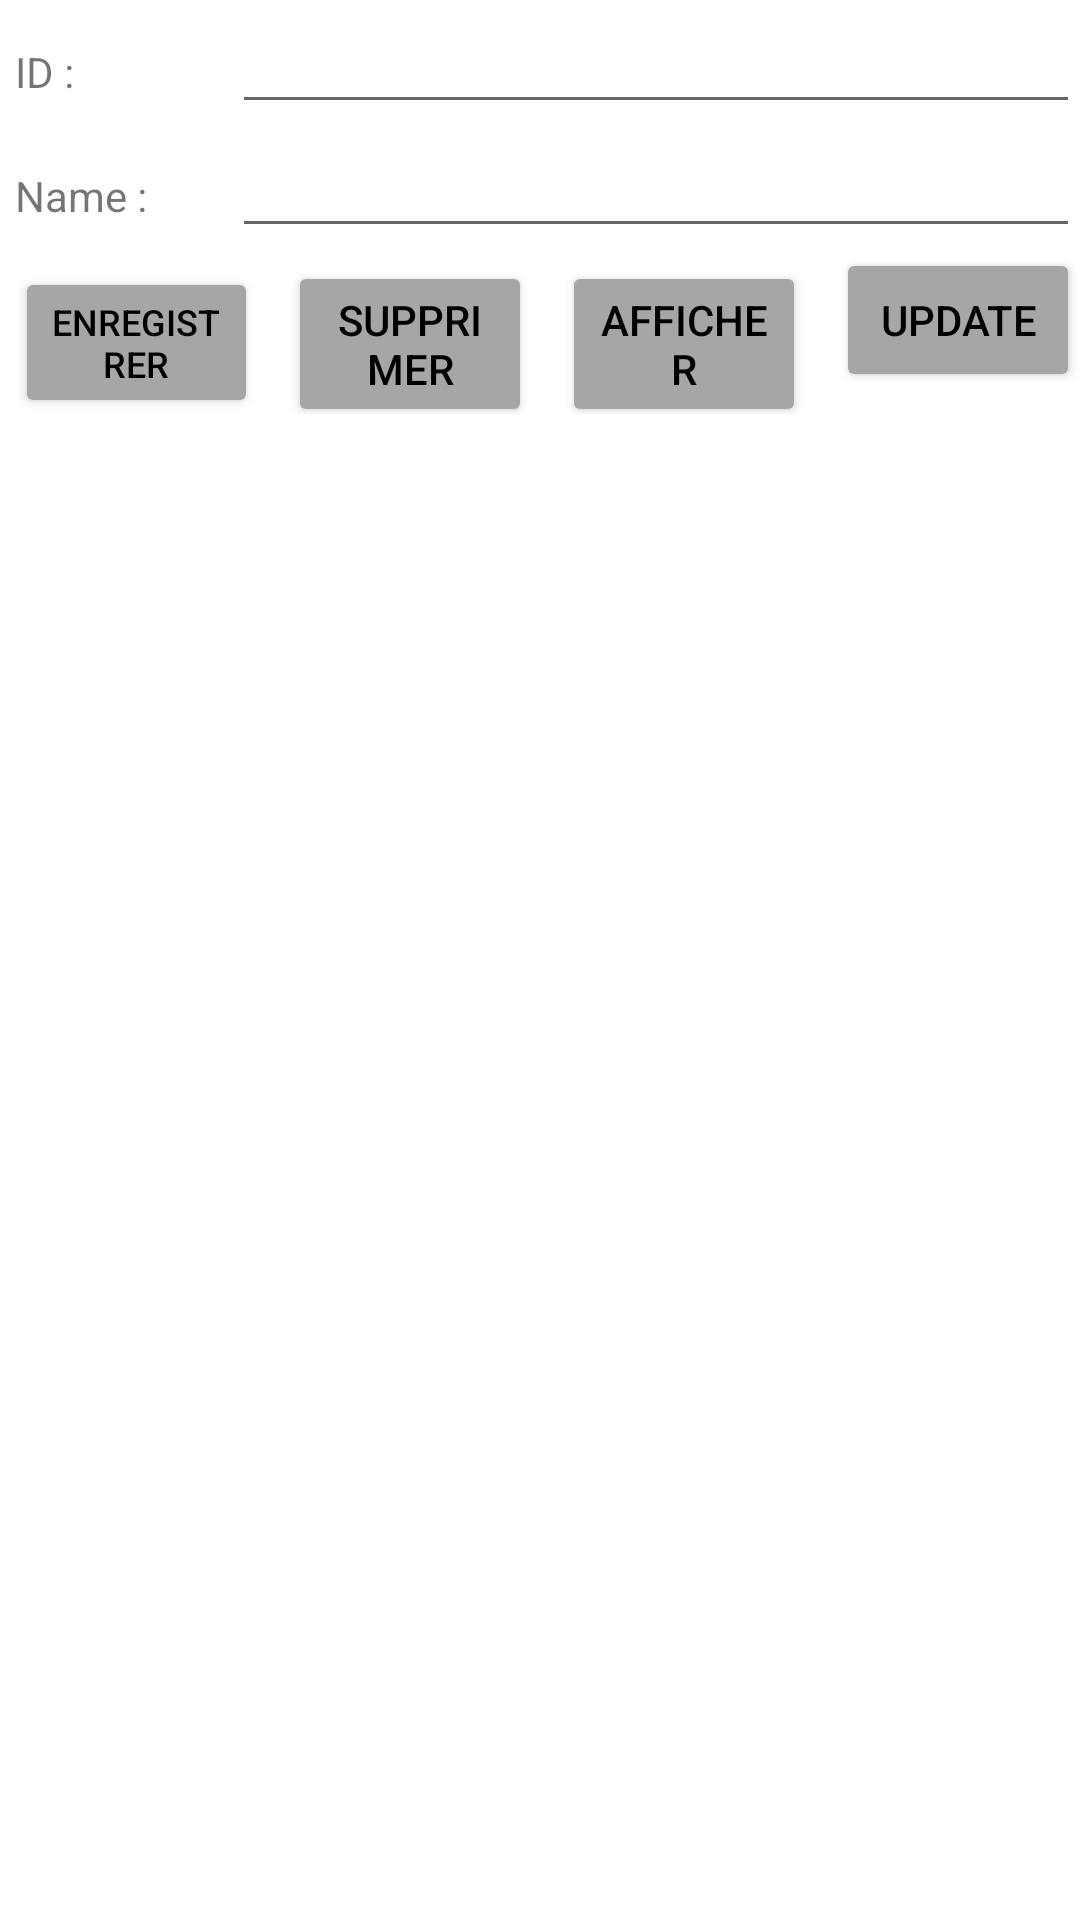

Produce the Android XML layout that renders to this screen, including the resource entries it uses.
<!-- AndroidManifest.xml: application theme Theme.LastTP -->
<!-- res/layout/activity_main.xml -->
<?xml version="1.0" encoding="utf-8"?>
<androidx.constraintlayout.widget.ConstraintLayout xmlns:android="http://schemas.android.com/apk/res/android"
    xmlns:app="http://schemas.android.com/apk/res-auto"
    xmlns:tools="http://schemas.android.com/tools"
    android:id="@+id/mylistview"
    android:layout_width="match_parent"
    android:layout_height="match_parent"
    tools:context=".MainActivity">

    <LinearLayout
        android:layout_width="match_parent"
        android:layout_height="wrap_content"
        android:orientation="vertical"
        tools:ignore="MissingConstraints"
        android:layout_marginLeft="5sp"
        android:layout_marginTop="5sp">

        <LinearLayout
            android:layout_width="match_parent"
            android:layout_height="wrap_content"
            android:orientation="horizontal">

            <TextView
                android:id="@+id/id1"
                android:layout_width="0sp"
                android:layout_height="wrap_content"
                android:layout_weight="1"
                android:text="@string/id"
                android:textFontWeight="1" />

            <EditText
                android:id="@+id/id"
                android:layout_width="wrap_content"
                android:layout_height="wrap_content"
                android:layout_weight="1"
                android:ems="10"
                android:inputType="textPersonName" />
        </LinearLayout>

        <LinearLayout
            android:layout_width="match_parent"
            android:layout_height="wrap_content"
            android:orientation="horizontal">

            <TextView
                android:id="@+id/name1"
                android:layout_width="0sp"
                android:layout_height="wrap_content"
                android:layout_weight="1"
                android:inputType="textPersonName"
                android:text="@string/name" />

            <EditText
                android:id="@+id/name"
                android:layout_width="wrap_content"
                android:layout_height="wrap_content"
                android:layout_weight="1"
                android:ems="10"
                android:inputType="textPersonName" />
        </LinearLayout>

        <LinearLayout
            android:layout_width="match_parent"
            android:layout_height="wrap_content"
            android:orientation="horizontal">

            <Button
                android:id="@+id/save"
                android:layout_width="0sp"
                android:layout_height="wrap_content"
                android:layout_marginRight="5sp"
                android:layout_weight="1"
                android:backgroundTint="@color/gris"
                android:text="@string/save"
                android:textColor="@color/black"
                android:textSize="12sp" />

            <Button
                android:id="@+id/delete"
                android:layout_width="0sp"
                android:layout_height="wrap_content"
                android:layout_marginHorizontal="5sp"
                android:layout_weight="1"
                android:backgroundTint="@color/gris"
                android:text="@string/delete"
                android:textColor="@color/black" />

            <Button
                android:id="@+id/affichage"
                android:layout_width="0sp"
                android:layout_height="wrap_content"
                android:layout_marginHorizontal="5sp"
                android:layout_weight="1"
                android:backgroundTint="@color/gris"
                android:text="afficher"
                android:textColor="@color/black" />

            <Button
                android:id="@+id/update"
                android:layout_width="0sp"
                android:layout_height="wrap_content"
                android:layout_marginLeft="5sp"
                android:layout_weight="1"
                android:backgroundTint="@color/gris"
                android:text="@string/update"
                android:textColor="@color/black" />

        </LinearLayout>


    <LinearLayout
        android:layout_width="match_parent"
        android:layout_height="match_parent"
        android:orientation="horizontal">

        <ListView
            android:id="@+id/mview"
            android:layout_width="match_parent"
            android:layout_height="match_parent" />
    </LinearLayout>
</LinearLayout>

    </androidx.constraintlayout.widget.ConstraintLayout>
<!-- resources referenced by this layout -->
<resources>
  <color name="black">#FF000000</color>
  <color name="gris">#A6A6A6</color>
  <string name="delete">Supprimer</string>
  <string name="id">ID : </string>
  <string name="name">Name : </string>
  <string name="save">Enregistrer</string>
  <string name="update">Update</string>
  <style name="Theme.LastTP" parent="Theme.MaterialComponents.DayNight.DarkActionBar">
          
          <item name="colorPrimary">@color/purple_500</item>
          <item name="colorPrimaryVariant">@color/purple_700</item>
          <item name="colorOnPrimary">@color/white</item>
          
          <item name="colorSecondary">@color/teal_200</item>
          <item name="colorSecondaryVariant">@color/teal_700</item>
          <item name="colorOnSecondary">@color/black</item>
          
          <item name="android:statusBarColor">?attr/colorPrimaryVariant</item>
          
      </style>
  <color name="purple_500">#FF6200EE</color>
  <color name="purple_700">#FF3700B3</color>
  <color name="white">#FFFFFFFF</color>
  <color name="teal_200">#FF03DAC5</color>
  <color name="teal_700">#FF018786</color>
</resources>
